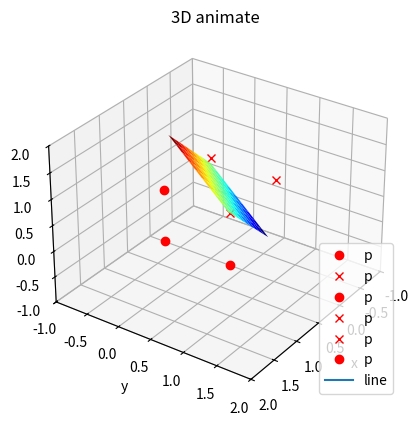

The matplotlib source for this figure:
#!/usr/bin/env python3
# -*- coding: utf-8 -*-
"""
    File Name:     animation_3d
[redacted]
    Date:          2018/11/29 00:21:56
    Description:   
"""
import os, sys

import numpy as np
import matplotlib.pyplot as plt
from mpl_toolkits.mplot3d import Axes3D
from matplotlib import animation
from matplotlib import cm
fig = plt.figure(1)
ax = fig.add_subplot(1, 1, 1, projection='3d')  # 指定三维空间做图

t = np.linspace(0, 4, 200)  # 在0到4之间，均匀产生200点的数组
theta = t * 2 * np.pi  # 角度

# 生成曲线数组
z = t
x = np.sin(theta)
y = np.cos(theta)

# 运动的点
# point, = ax.plot([x[0]], [y[0]], [z[0]], 'ro', label='p')
training_set = [[(1, 0, 0), 1],
                [(0, 1, 1), 0],
                [(1, 1, 0), 1],
                [(1, 1, 1), 0],
                [(0, 0, 1), 0],
                [(1, 0, 1), 1]]
ppx,ppy,pnx,pny = [],[],[],[]
for t in training_set:
    p = t[0]
    lx = 'ro' if (t[1]==1) else 'rx'
    ax.plot([p[0]],[p[1]],[p[2]],lx,label='p')
# plt.plot(x, y, 'bo', x_, y_, 'rx')
# 曲线
line, = ax.plot([x[0]], [y[0]], [z[0]], label='line')

# 设置显示的范围和描述
x_min = 0
y_min = 0
z_min = 0
x_max = 1
y_max = 1
z_max = 1
margin = 1
ax.set_xlim(x_min - margin, x_max + margin)
ax.set_ylim(y_min - margin, y_max + margin)
ax.set_zlim(z_min - margin, z_max + margin)
ax.set_xlabel('x')
ax.set_ylabel('y')
ax.set_zlabel('z')
# 标题
ax.set_title('3D animate')
ax.view_init(30, 35)
# 设置标签在右下角
ax.legend(loc='lower right')

history = [[[0.1, 0.0, 0.0], 1], [[0.1, -0.1, -0.1], 0], [[0.2, 0.0, -0.1], 1], [[0.2, -0.1, -0.2], 0], [[0.30000000000000004, -0.1, -0.1], 1], [[0.30000000000000004, -0.2, -0.2], 0]]


w, b = [1.3, -1.3, -1.0999999999999999], 1
X = np.arange(0, 1, 0.1)
Y = np.arange(0, 1, 0.1)
X, Y = np.meshgrid(X, Y)
Z = -(w[0] * X + w[1] * Y + b) / w[2]
# plain = ax.plot(X,Y,Z,label='plain')
surf = ax.plot_surface(X, Y, Z, rstride=1, cstride=1, cmap=cm.jet, linewidth=0, antialiased=True)
print('\n'.join(dir(surf)))
def animate(i):
    global  surf
    # line.set_xdata(x[:i + 1])
    # line.set_ydata(y[:i + 1])
    # line.set_3d_properties(z[:i + 1])
    # point.set_xdata(x[i])
    # point.set_ydata(y[i])
    # point.set_3d_properties(z[i])
    if i >= len(history):
        return
    w, b = history[i]
    X = np.arange(-1,2, 0.1)
    Y = np.arange(-1,2, 0.1)
    X, Y = np.meshgrid(X, Y)
    Z = -(w[0] * X + w[1] * Y + b) / w[2]
    # surf.update()
    surf.remove()
    surf = ax.plot_surface(X, Y, Z, rstride=1, cstride=1, cmap=cm.jet, linewidth=0, antialiased=True)


ani = animation.FuncAnimation(fig=fig,
                              func=animate,
                              frames=len(history),
                              interval=1000,
                              repeat=False,
                              blit=False)

plt.show()
    